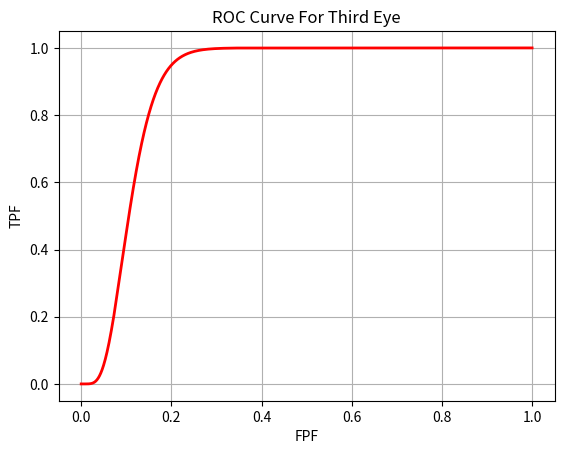

Here is the Python script that generated this plot: (Note: this script raises an exception after producing the figure.)
from __future__ import print_function 
import scipy.stats
import numpy as np
import matplotlib.pyplot as plt
from scipy import integrate


MAX = 1000

# Third Eye Technologies

# Define the Normal Distributions
malignant_dist_third_eye = scipy.stats.norm(37,1)
benign_dist_third_eye = scipy.stats.norm(32,4)

# Arrays for storing values of False Positive, False Negative, True Positive 
FPF = np.zeros(10000)
FNF = np.zeros(10000)
TPF = np.zeros(10000)




for thres in range (0,10000):
        threshold = float(thres)/100
        FPF[thres] = benign_dist_third_eye.cdf(MAX)-benign_dist_third_eye.cdf(threshold)
        FNF[thres] = malignant_dist_third_eye.cdf(threshold)
        TPF[thres] = 1 - FNF[thres]

plt.figure(0)
plt.grid(True)
plt.plot(FPF, TPF,'r',linewidth=2.0) 
plt.xlabel('FPF')
plt.ylabel('TPF')
plt.title('ROC Curve For Third Eye')
plt.savefig('ROC Curve For Third Eye')

# Integrated from reverse direction hence negative sign
AUC_ThirdEye = -integrate.trapz(TPF, FPF)


# Competitor

# Define the Normal Distributions
malignant_dist_competitor = scipy.stats.norm(37,2)
benign_dist_competitor = scipy.stats.norm(32,3)

# Arrays for storing values of False Positive, False Negative, True Positive 
FPF = np.zeros(10000)
FNF = np.zeros(10000)
TPF = np.zeros(10000)


for thres in range (0,10000):
        threshold = float(thres)/100
        FPF[thres] = benign_dist_competitor.cdf(MAX)-benign_dist_competitor.cdf(threshold)
        FNF[thres] = malignant_dist_competitor.cdf(threshold)
        TPF[thres] = 1 - FNF[thres]

plt.figure(1)
plt.grid(True)
plt.plot(FPF, TPF,'b',linewidth=2.0) 
plt.xlabel('FPF')
plt.ylabel('TPF')
plt.title('ROC Curve For Competitor')
plt.savefig('ROC Curve For Competitor')

# Integrated from reverse direction hence negative sign
AUC_Competitor = -integrate.trapz(TPF, FPF)

print("Area Under Curve For Third Eye:",AUC_ThirdEye)
print("Area Under Curve For Competitor:",AUC_Competitor)
if (AUC_ThirdEye >= AUC_Competitor):
        print("Third Eye Technology is preferred")
if (AUC_ThirdEye < AUC_Competitor):
        print("Competitor is preferred")